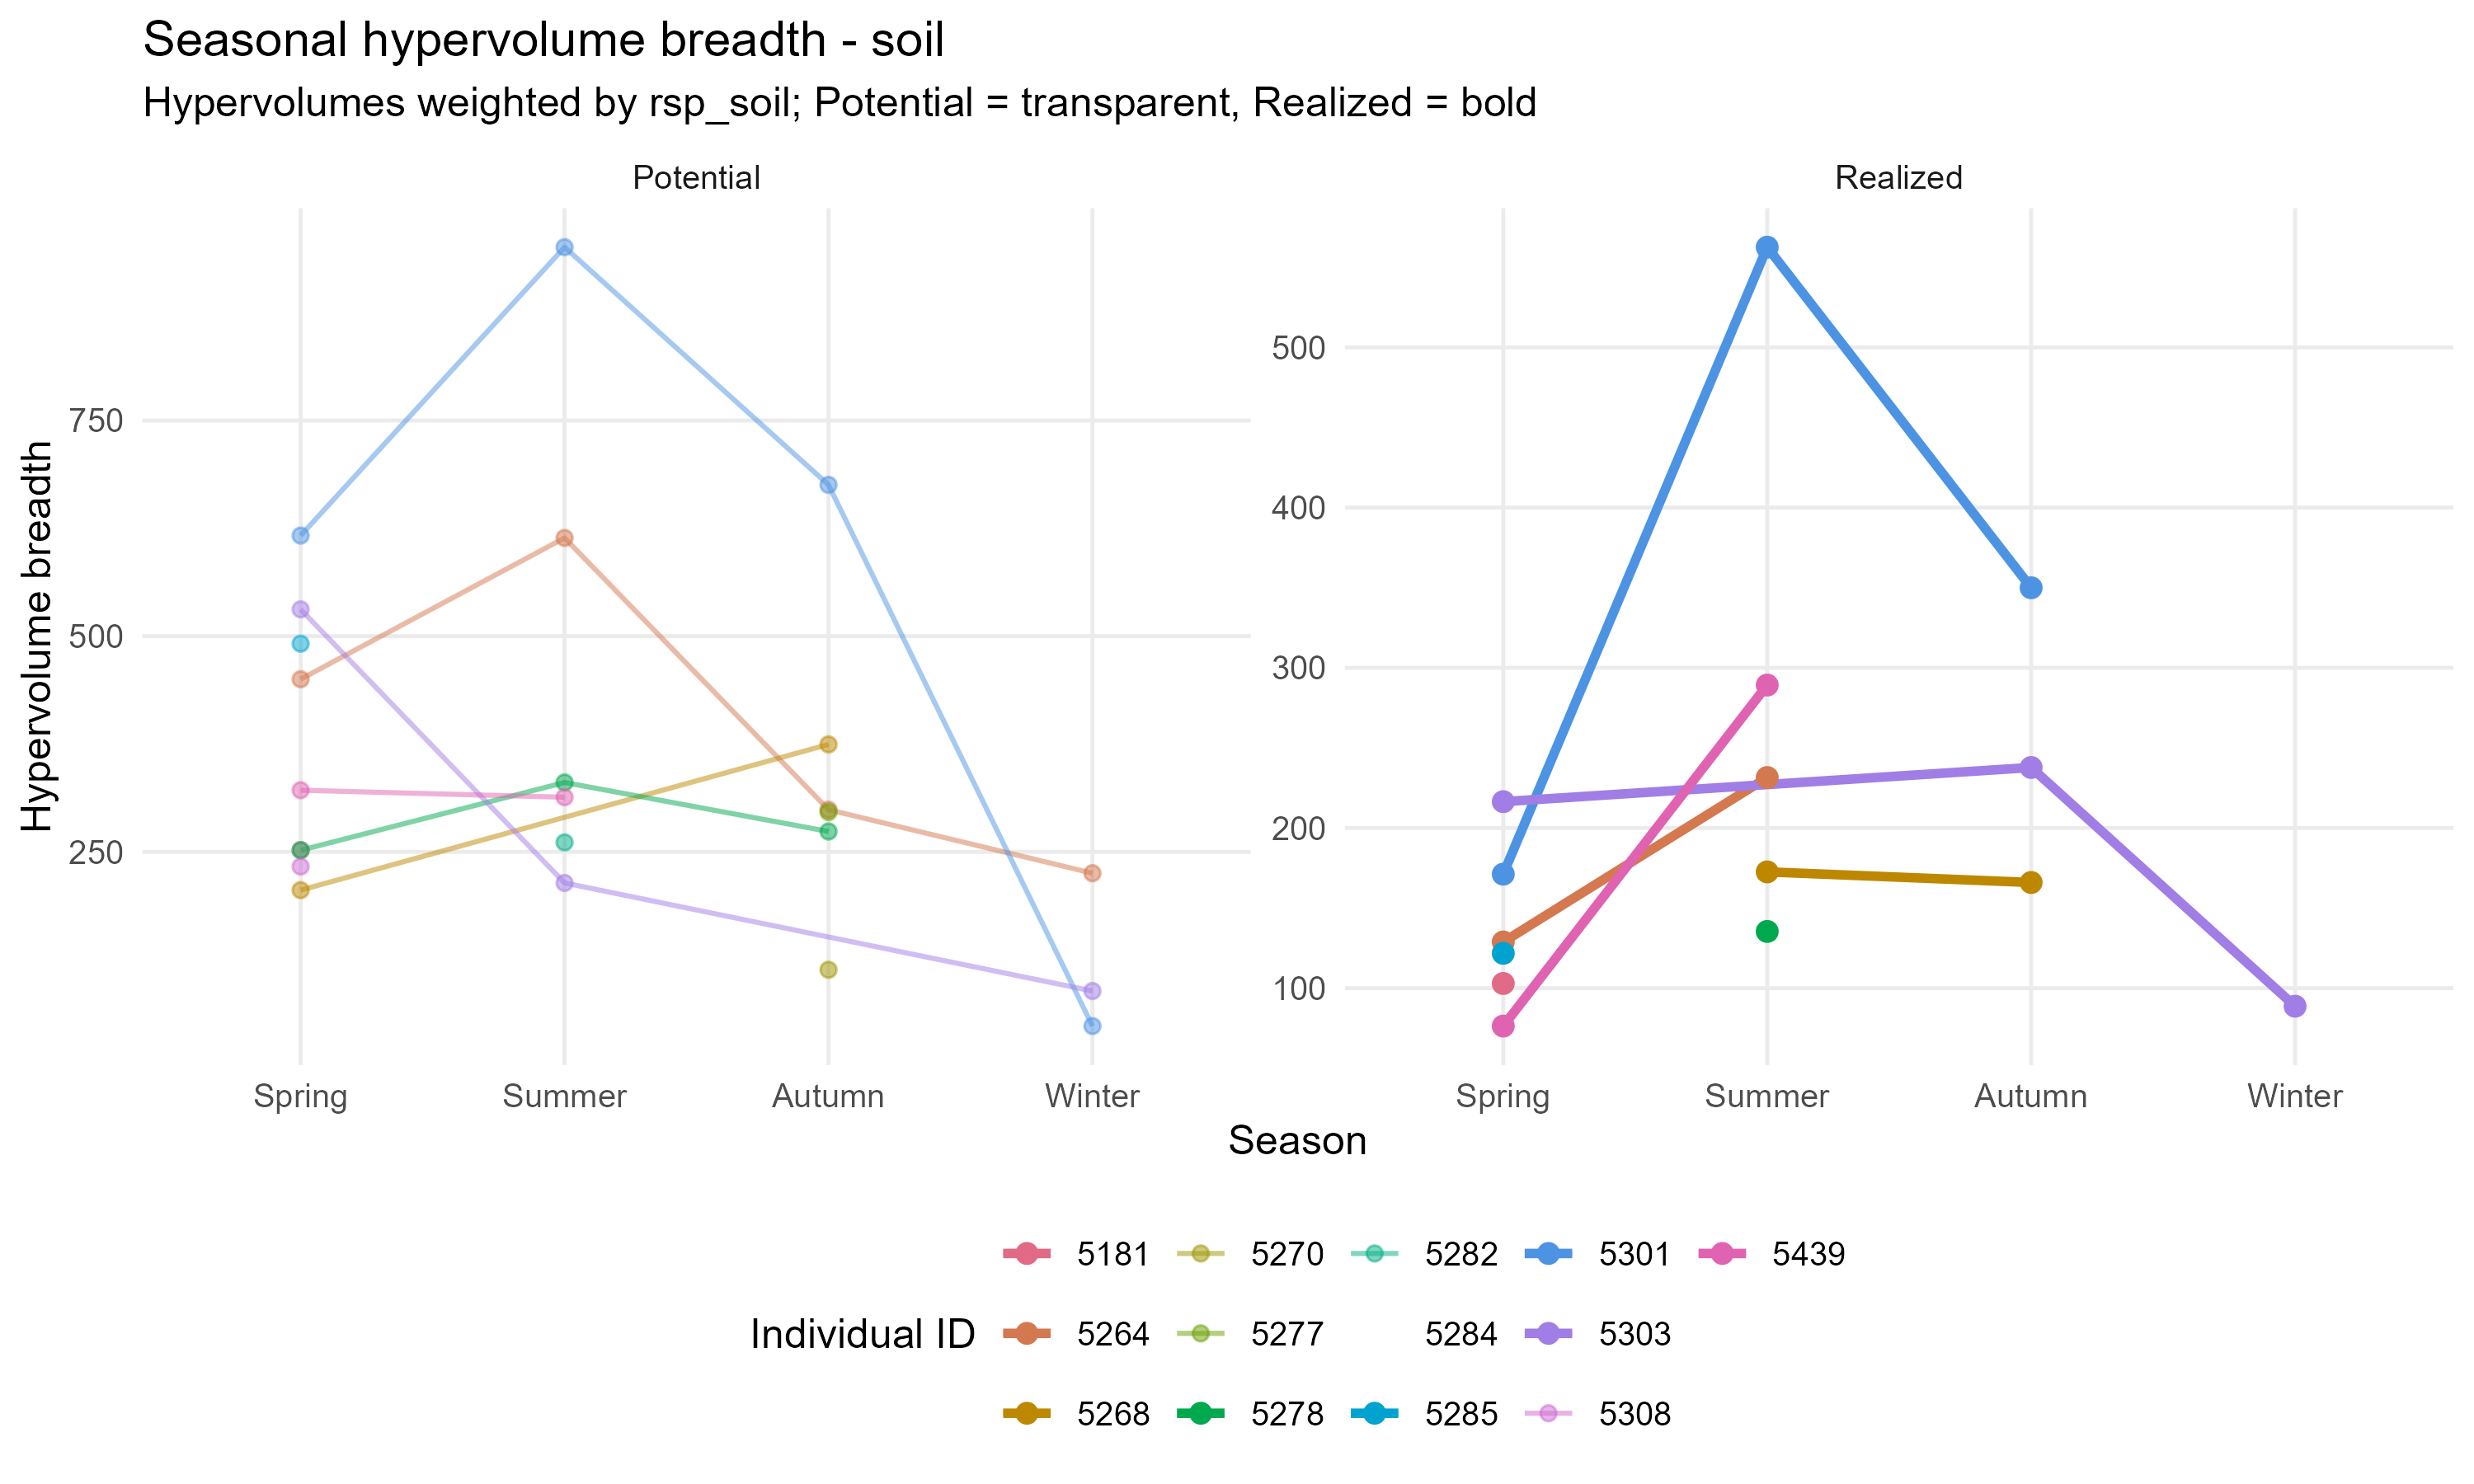

Values plotted in this chart, from the file beside it:
group, id, season, niche_type, n_points, n_axes, rsp_column, weighted, volume_observed, boot_path, volume_boot_mean, volume_lwr, volume_upr
soil, 5181, Spring, Potential, 181, 7, rsp_soil, TRUE, 252.1, C:\Users\takola\Documents\results_202605…, 18.29, 11.49, 27.85
soil, 5181, Spring, Realized, 43, 7, rsp_soil, TRUE, 102.9, C:\Users\takola\Documents\results_202605…, 38513, 11175, 90938
soil, 5181, Summer, Potential, 0, 7, rsp_soil, TRUE, NA, NA, NA, NA, NA
soil, 5181, Summer, Realized, 1, 7, rsp_soil, TRUE, NA, NA, NA, NA, NA
soil, 5181, Autumn, Potential, 7, 7, rsp_soil, TRUE, NA, NA, NA, NA, NA
soil, 5181, Autumn, Realized, 1, 7, rsp_soil, TRUE, NA, NA, NA, NA, NA
soil, 5181, Winter, Potential, 0, 7, rsp_soil, TRUE, NA, NA, NA, NA, NA
soil, 5181, Winter, Realized, 1, 7, rsp_soil, TRUE, NA, NA, NA, NA, NA
soil, 5264, Spring, Potential, 452, 7, rsp_soil, TRUE, 450.1, C:\Users\takola\Documents\results_202605…, 59.91, 39.78, 83.97
soil, 5264, Spring, Realized, 83, 7, rsp_soil, TRUE, 128.8, C:\Users\takola\Documents\results_202605…, 1306, 97.96, 4014
soil, 5264, Summer, Potential, 834, 7, rsp_soil, TRUE, 613.8, C:\Users\takola\Documents\results_202605…, 141.4, 107.5, 193.5
soil, 5264, Summer, Realized, 169, 7, rsp_soil, TRUE, 231.5, C:\Users\takola\Documents\results_202605…, 724, 489.1, 1281
soil, 5264, Autumn, Potential, 121, 7, rsp_soil, TRUE, 298.9, C:\Users\takola\Documents\results_202605…, 65.97, 35.94, 100.8
soil, 5264, Autumn, Realized, 24, 7, rsp_soil, TRUE, NA, NA, NA, NA, NA
soil, 5264, Winter, Potential, 68, 7, rsp_soil, TRUE, 225.3, C:\Users\takola\Documents\results_202605…, 61.96, 32.49, 108.8
soil, 5264, Winter, Realized, 13, 7, rsp_soil, TRUE, NA, NA, NA, NA, NA
soil, 5268, Spring, Potential, 113, 7, rsp_soil, TRUE, 205.6, C:\Users\takola\Documents\results_202605…, 41.89, 17.81, 68.65
soil, 5268, Spring, Realized, 29, 7, rsp_soil, TRUE, NA, NA, NA, NA, NA
soil, 5268, Summer, Potential, 25, 7, rsp_soil, TRUE, NA, NA, NA, NA, NA
soil, 5268, Summer, Realized, 35, 7, rsp_soil, TRUE, 172.6, C:\Users\takola\Documents\results_202605…, 913, 71.07, 2808
soil, 5268, Autumn, Potential, 210, 7, rsp_soil, TRUE, 374.5, C:\Users\takola\Documents\results_202605…, 103.5, 75.14, 129
soil, 5268, Autumn, Realized, 55, 7, rsp_soil, TRUE, 166, C:\Users\takola\Documents\results_202605…, 10193, 3875, 15727
soil, 5268, Winter, Potential, 0, 7, rsp_soil, TRUE, NA, NA, NA, NA, NA
soil, 5268, Winter, Realized, 0, 7, rsp_soil, TRUE, NA, NA, NA, NA, NA
soil, 5270, Spring, Potential, 0, 7, rsp_soil, TRUE, NA, NA, NA, NA, NA
soil, 5270, Spring, Realized, 3, 7, rsp_soil, TRUE, NA, NA, NA, NA, NA
soil, 5270, Summer, Potential, 24, 7, rsp_soil, TRUE, NA, NA, NA, NA, NA
soil, 5270, Summer, Realized, 14, 7, rsp_soil, TRUE, NA, NA, NA, NA, NA
soil, 5270, Autumn, Potential, 158, 7, rsp_soil, TRUE, 113.3, C:\Users\takola\Documents\results_202605…, 5.989, 1.858, 11.84
soil, 5270, Autumn, Realized, 34, 7, rsp_soil, TRUE, NA, NA, NA, NA, NA
soil, 5270, Winter, Potential, 0, 7, rsp_soil, TRUE, NA, NA, NA, NA, NA
soil, 5270, Winter, Realized, 0, 7, rsp_soil, TRUE, NA, NA, NA, NA, NA
soil, 5277, Spring, Potential, 13, 7, rsp_soil, TRUE, NA, NA, NA, NA, NA
soil, 5277, Spring, Realized, 7, 7, rsp_soil, TRUE, NA, NA, NA, NA, NA
soil, 5277, Summer, Potential, 2, 7, rsp_soil, TRUE, NA, NA, NA, NA, NA
soil, 5277, Summer, Realized, 11, 7, rsp_soil, TRUE, NA, NA, NA, NA, NA
soil, 5277, Autumn, Potential, 93, 7, rsp_soil, TRUE, 296.1, C:\Users\takola\Documents\results_202605…, 171.2, 79.17, 361.1
soil, 5277, Autumn, Realized, 26, 7, rsp_soil, TRUE, NA, NA, NA, NA, NA
soil, 5277, Winter, Potential, 0, 7, rsp_soil, TRUE, NA, NA, NA, NA, NA
soil, 5277, Winter, Realized, 0, 7, rsp_soil, TRUE, NA, NA, NA, NA, NA
soil, 5278, Spring, Potential, 142, 7, rsp_soil, TRUE, 251.8, C:\Users\takola\Documents\results_202605…, 28.89, 15.3, 41.48
soil, 5278, Spring, Realized, 34, 7, rsp_soil, TRUE, NA, NA, NA, NA, NA
soil, 5278, Summer, Potential, 164, 7, rsp_soil, TRUE, 330.4, C:\Users\takola\Documents\results_202605…, 82.02, 44.35, 120.3
soil, 5278, Summer, Realized, 35, 7, rsp_soil, TRUE, 135.4, C:\Users\takola\Documents\results_202605…, 14.85, 4.028, 32.13
soil, 5278, Autumn, Potential, 113, 7, rsp_soil, TRUE, 273.6, C:\Users\takola\Documents\results_202605…, 86.43, 57.25, 127.3
soil, 5278, Autumn, Realized, 31, 7, rsp_soil, TRUE, NA, NA, NA, NA, NA
soil, 5278, Winter, Potential, 0, 7, rsp_soil, TRUE, NA, NA, NA, NA, NA
soil, 5278, Winter, Realized, 0, 7, rsp_soil, TRUE, NA, NA, NA, NA, NA
soil, 5282, Spring, Potential, 33, 7, rsp_soil, TRUE, NA, NA, NA, NA, NA
soil, 5282, Spring, Realized, 10, 7, rsp_soil, TRUE, NA, NA, NA, NA, NA
soil, 5282, Summer, Potential, 112, 7, rsp_soil, TRUE, 261, C:\Users\takola\Documents\results_202605…, 34.68, 19.01, 57.27
soil, 5282, Summer, Realized, 28, 7, rsp_soil, TRUE, NA, NA, NA, NA, NA
soil, 5282, Autumn, Potential, 0, 7, rsp_soil, TRUE, NA, NA, NA, NA, NA
soil, 5282, Autumn, Realized, 0, 7, rsp_soil, TRUE, NA, NA, NA, NA, NA
soil, 5282, Winter, Potential, 0, 7, rsp_soil, TRUE, NA, NA, NA, NA, NA
soil, 5282, Winter, Realized, 0, 7, rsp_soil, TRUE, NA, NA, NA, NA, NA
soil, 5284, Spring, Potential, 17, 7, rsp_soil, TRUE, NA, NA, NA, NA, NA
soil, 5284, Spring, Realized, 7, 7, rsp_soil, TRUE, NA, NA, NA, NA, NA
soil, 5284, Summer, Potential, 17, 7, rsp_soil, TRUE, NA, NA, NA, NA, NA
soil, 5284, Summer, Realized, 11, 7, rsp_soil, TRUE, NA, NA, NA, NA, NA
... 44 more rows
